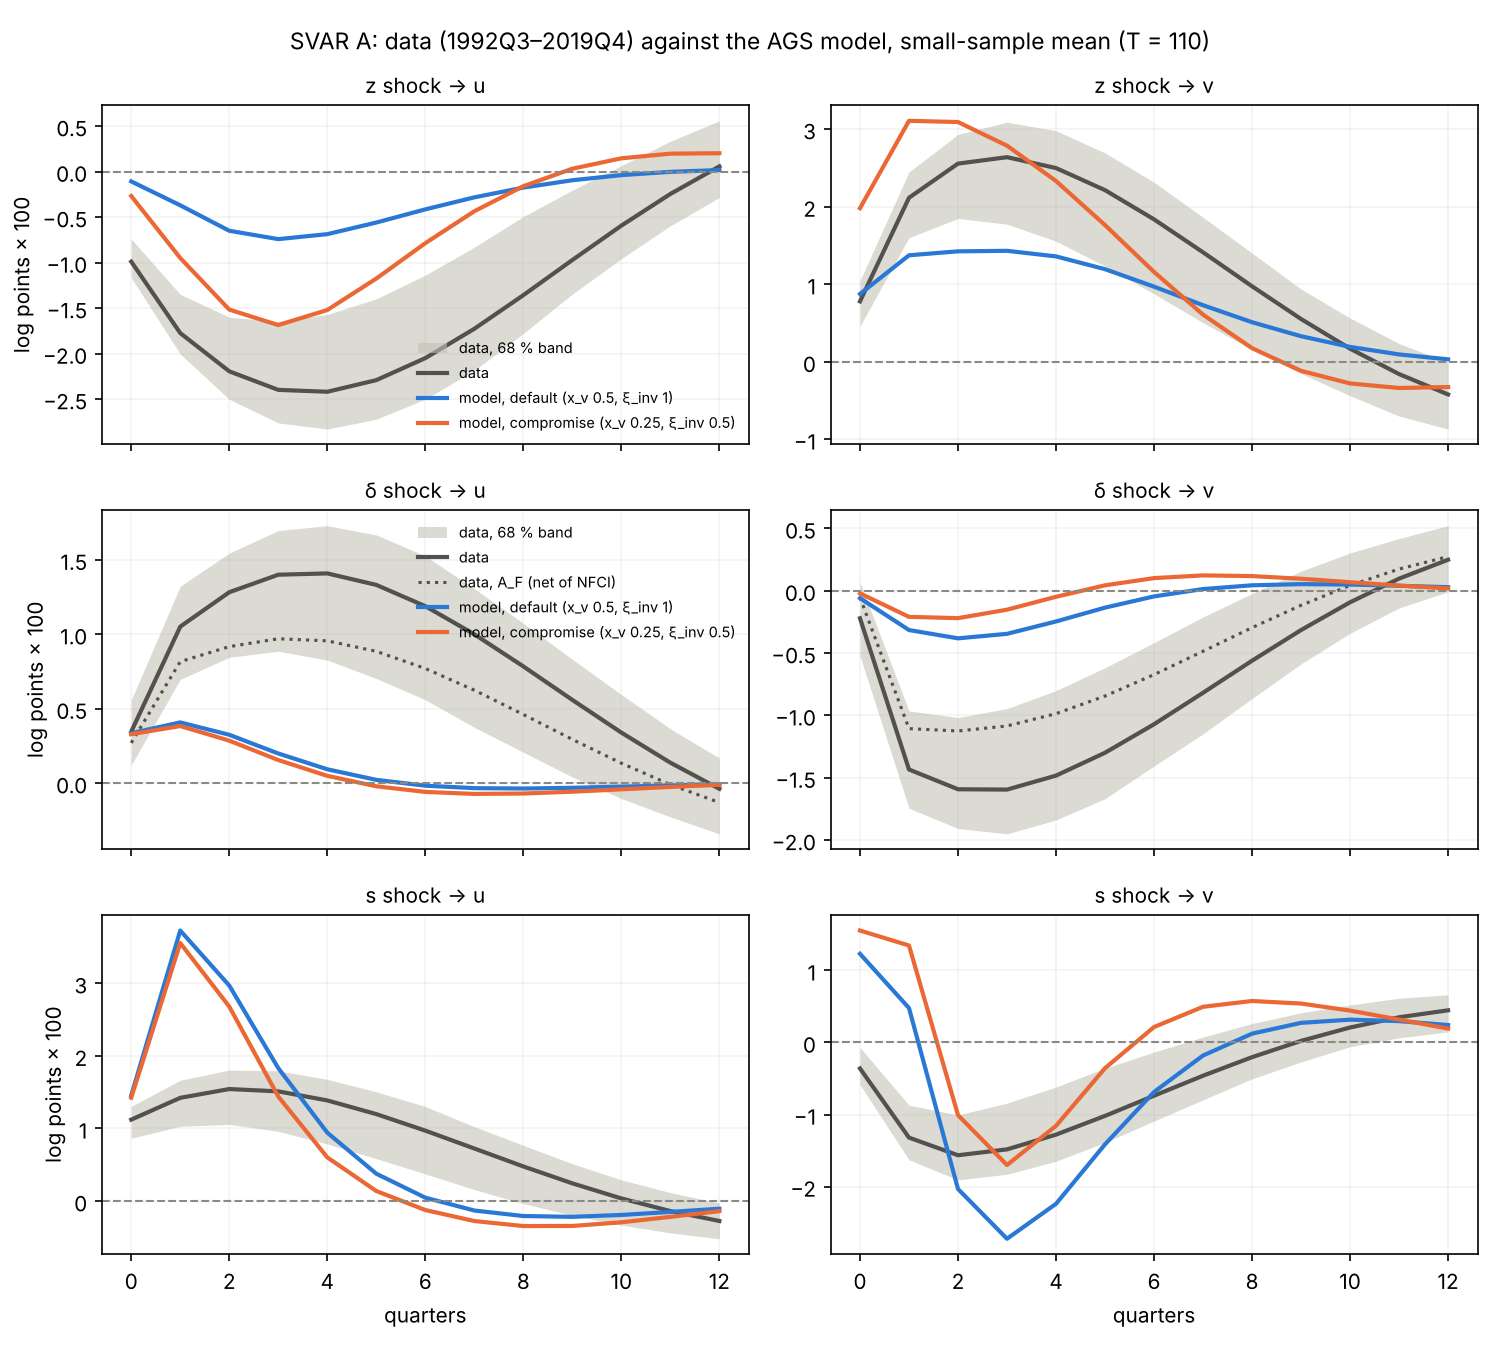

Source data for this figure (header and first rows):
case, shock, response, h, data, data_lo, data_hi, data_sd, model_mean, model_lo, model_hi, model_long, long_norm, true_norm, data_AF, data_AF_sd
default, z, z, 0, 0.005413, 0.004874, 0.005615, 0.0003768, 0.007956, 0.007435, 0.008569, 0.008015, 1.0, 1.0, , 
default, z, z, 1, 0.003155, 0.002448, 0.003348, 0.0004609, 0.005965, 0.005128, 0.0068, 0.006323, 0.7888, 1.374, , 
default, z, z, 2, 0.001698, 0.001023, 0.001939, 0.0004572, 0.00427, 0.003259, 0.005221, 0.004788, 0.5974, 1.226, , 
default, z, z, 3, 0.0006964, 0.0001275, 0.0009378, 0.0004051, 0.002974, 0.001955, 0.004039, 0.003531, 0.4405, 1.094, , 
default, z, z, 4, 2.4836724039873016e-06, -0.0004465, 0.0002535, 0.0003521, 0.001988, 0.001034, 0.00292, 0.002517, 0.314, 0.9767, , 
default, z, z, 5, -0.0004765, -0.0008437, -0.0002045, 0.0003217, 0.001248, 0.000402, 0.002124, 0.001714, 0.2139, 0.8717, , 
default, z, z, 6, -0.0007939, -0.001106, -0.0004917, 0.0003198, 0.0007121, -9.154348135961122e-05, 0.001514, 0.001099, 0.1371, 0.778, , 
default, z, z, 7, -0.0009828, -0.001255, -0.0006222, 0.0003366, 0.000345, -0.0003502, 0.001052, 0.0006465, 0.08066, 0.6943, , 
default, z, z, 8, -0.001067, -0.001344, -0.0006402, 0.0003578, 0.000112, -0.0005044, 0.0007559, 0.0003314, 0.04134, 0.6197, , 
default, z, z, 9, -0.001066, -0.001345, -0.0006065, 0.0003733, -2.0618357587295567e-05, -0.0005765, 0.0005068, 0.0001252, 0.01562, 0.5531, , 
default, z, z, 10, -0.0009984, -0.001253, -0.0005087, 0.0003784, -8.273348032694861e-05, -0.0005941, 0.0003737, 8.884516145370091e-07, 0.0001108, 0.4936, , 
default, z, z, 11, -0.0008812, -0.001128, -0.0003798, 0.000372, -9.913950123139705e-05, -0.000453, 0.0002728, -6.522280480554589e-05, -0.008138, 0.4406, , 
default, z, z, 12, -0.0007308, -0.0009567, -0.0002423, 0.0003558, -8.890995251797866e-05, -0.000425, 0.0002039, -9.259407697954886e-05, -0.01155, 0.3932, , 
default, z, s, 0, -0.005389, -0.009198, -0.001067, 0.004106, 0.0007237, -0.003478, 0.004992, 0.000585, 0.07299, 0.0, , 
default, z, s, 1, -0.00567, -0.008759, -0.001993, 0.003444, 0.0005916, -0.004628, 0.005046, 0.0005726, 0.07144, 0.0, , 
default, z, s, 2, -0.003683, -0.006185, -0.00079, 0.002756, 0.0003417, -0.004427, 0.005082, 0.0002869, 0.03579, 0.0, , 
default, z, s, 3, -0.002717, -0.004972, -0.0001904, 0.002403, 0.001129, -0.0026, 0.005474, 0.0009713, 0.1212, 0.0, , 
default, z, s, 4, -0.001552, -0.003428, 0.0008164, 0.002127, 0.002049, -0.0009623, 0.005217, 0.001863, 0.2325, 0.0, , 
default, z, s, 5, -0.0003019, -0.001821, 0.001804, 0.001891, 0.002547, 0.0002934, 0.00474, 0.002453, 0.306, 0.0, , 
default, z, s, 6, 0.0008853, -0.00047, 0.002755, 0.001698, 0.002567, 0.0006707, 0.004187, 0.002626, 0.3277, 0.0, , 
default, z, s, 7, 0.001895, 0.0005939, 0.003586, 0.001569, 0.002273, 0.0008066, 0.003664, 0.002468, 0.3079, 0.0, , 
default, z, s, 8, 0.002662, 0.00123, 0.004198, 0.00151, 0.00184, 0.0005821, 0.003145, 0.002113, 0.2636, 0.0, , 
default, z, s, 9, 0.003163, 0.001536, 0.004607, 0.001501, 0.001387, 0.00024, 0.002538, 0.001681, 0.2098, 0.0, , 
default, z, s, 10, 0.003404, 0.001637, 0.004748, 0.001511, 0.0009796, 7.518114575376295e-05, 0.00192, 0.001254, 0.1565, 0.0, , 
default, z, s, 11, 0.003408, 0.001562, 0.004619, 0.001513, 0.0006457, -9.902198445719464e-05, 0.001349, 0.000879, 0.1097, 0.0, , 
default, z, s, 12, 0.003214, 0.001258, 0.00429, 0.001489, 0.0003924, -0.0001667, 0.001022, 0.0005751, 0.07175, 0.0, , 
default, z, delta, 0, -0.01227, -0.01779, -0.005656, 0.006032, 0.0003396, -0.005408, 0.005643, 0.0004018, 0.05013, 0.0, , 
default, z, delta, 1, -0.0007841, -0.004625, 0.003877, 0.004153, -2.7322260530439443e-05, -0.004255, 0.003891, -0.000157, -0.01958, 0.0, , 
default, z, delta, 2, -0.001212, -0.004373, 0.001697, 0.003042, 1.8917314921898499e-06, -0.003586, 0.003576, -6.470895372568335e-05, -0.008073, 0.0, , 
default, z, delta, 3, -0.0005432, -0.002992, 0.002206, 0.002567, 0.0001385, -0.00267, 0.003116, 0.0001028, 0.01283, 0.0, , 
default, z, delta, 4, 0.0003869, -0.001645, 0.002683, 0.002223, 0.0002156, -0.002259, 0.002448, 0.0002295, 0.02863, 0.0, , 
default, z, delta, 5, 0.001422, -0.0003305, 0.003476, 0.001976, 0.0002366, -0.001556, 0.001932, 0.0002947, 0.03677, 0.0, , 
default, z, delta, 6, 0.002364, 0.0006505, 0.004177, 0.001827, 0.0002241, -0.001111, 0.001505, 0.0003064, 0.03823, 0.0, , 
default, z, delta, 7, 0.003097, 0.00135, 0.004819, 0.001761, 0.0001943, -0.0008404, 0.001242, 0.0002816, 0.03513, 0.0, , 
default, z, delta, 8, 0.003573, 0.001694, 0.005103, 0.001748, 0.0001586, -0.0006567, 0.0009992, 0.0002372, 0.02959, 0.0, , 
default, z, delta, 9, 0.003782, 0.001712, 0.005287, 0.001749, 0.0001242, -0.0004514, 0.0007476, 0.0001862, 0.02324, 0.0, , 
default, z, delta, 10, 0.003746, 0.001521, 0.005086, 0.001734, 9.477330556337103e-05, -0.0003128, 0.0005785, 0.0001373, 0.01713, 0.0, , 
default, z, delta, 11, 0.003502, 0.001273, 0.00478, 0.001689, 7.09826382873123e-05, -0.0002586, 0.0004009, 9.508724556660472e-05, 0.01186, 0.0, , 
default, z, delta, 12, 0.003096, 0.0009399, 0.004202, 0.001611, 5.2390097900172715e-05, -0.0001961, 0.0003031, 6.136112445827685e-05, 0.007656, 0.0, , 
default, z, u, 0, -0.009897, -0.01166, -0.007404, 0.002205, -0.001083, -0.002713, 0.0005325, -0.001048, -0.1308, -0.08083, , 
default, z, u, 1, -0.01774, -0.02005, -0.01349, 0.00347, -0.003709, -0.007617, 0.0003277, -0.003652, -0.4557, -0.614, , 
default, z, u, 2, -0.02195, -0.02501, -0.016, 0.004589, -0.006505, -0.01096, -0.001749, -0.006594, -0.8227, -1.209, , 
default, z, u, 3, -0.02398, -0.02761, -0.01646, 0.00554, -0.007423, -0.01271, -0.001849, -0.007852, -0.9796, -1.649, , 
default, z, u, 4, -0.02419, -0.02829, -0.01571, 0.006249, -0.006877, -0.01218, -0.001705, -0.007656, -0.9552, -1.948, , 
default, z, u, 5, -0.02291, -0.0272, -0.01398, 0.006681, -0.005602, -0.01034, -0.000896, -0.006625, -0.8266, -2.137, , 
default, z, u, 6, -0.02049, -0.02501, -0.01138, 0.006822, -0.004155, -0.008407, 7.499885330060795e-05, -0.00527, -0.6575, -2.239, , 
default, z, u, 7, -0.01727, -0.02185, -0.008311, 0.006699, -0.002836, -0.006446, 0.0005731, -0.00391, -0.4878, -2.276, , 
default, z, u, 8, -0.01358, -0.01779, -0.004948, 0.006366, -0.001762, -0.004745, 0.0008889, -0.002716, -0.3389, -2.262, , 
default, z, u, 9, -0.00972, -0.01346, -0.002049, 0.005898, -0.0009551, -0.003347, 0.0009139, -0.001756, -0.2191, -2.212, , 
default, z, u, 10, -0.005944, -0.009575, 0.0006581, 0.005382, -0.0003936, -0.002195, 0.0008806, -0.001036, -0.1292, -2.136, , 
default, z, u, 11, -0.002463, -0.00596, 0.003325, 0.004902, -3.572231633700705e-05, -0.001232, 0.0008833, -0.0005293, -0.06604, -2.041, , 
default, z, u, 12, 0.0005675, -0.002849, 0.005572, 0.004521, 0.0001661, -0.0006723, 0.0009711, -0.000197, -0.02458, -1.933, , 
default, z, v, 0, 0.007795, 0.004591, 0.01045, 0.002949, 0.008744, 0.007481, 0.01027, 0.008593, 1.072, 0.9352, , 
default, z, v, 1, 0.02114, 0.01601, 0.02447, 0.004286, 0.01373, 0.01176, 0.01546, 0.01397, 1.743, 2.339, , 
default, z, v, 2, 0.02554, 0.01847, 0.0293, 0.005587, 0.01424, 0.01116, 0.01718, 0.01496, 1.866, 3.042, , 
default, z, v, 3, 0.02637, 0.01774, 0.03089, 0.006571, 0.01431, 0.01042, 0.01823, 0.01538, 1.919, 3.479, , 
default, z, v, 4, 0.02497, 0.01555, 0.02977, 0.007153, 0.01359, 0.008545, 0.01824, 0.01499, 1.87, 3.741, , 
default, z, v, 5, 0.02212, 0.01232, 0.02692, 0.007354, 0.01194, 0.006864, 0.01724, 0.01363, 1.7, 3.869, , 
default, z, v, 6, 0.01836, 0.008766, 0.02314, 0.007229, 0.009691, 0.004594, 0.01511, 0.01157, 1.443, 3.896, , 
default, z, v, 7, 0.01411, 0.005051, 0.01863, 0.006862, 0.007298, 0.002475, 0.01239, 0.009211, 1.149, 3.846, , 
... 330 more rows
